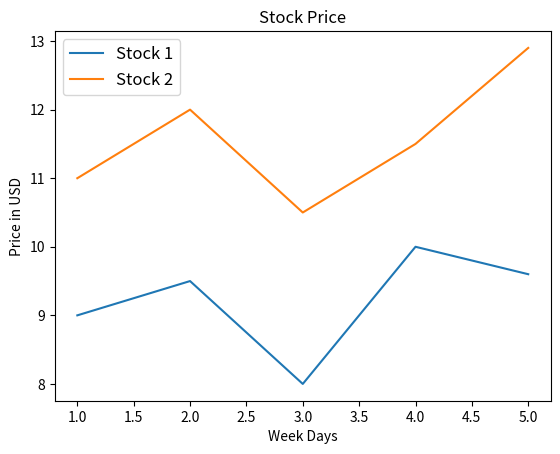

Here is the Python script that generated this plot:
#define the libraries
import matplotlib.pyplot as plt

#define the values
x_days=[1,2,3,4,5]
y_price1=[9,9.5,8,10,9.6]
y_price2=[11,12,10.5,11.5,12.9]

# add titles & labels
plt.title('Stock Price')
plt.xlabel('Week Days')
plt.ylabel('Price in USD')

#plot
plt.plot(x_days,y_price1, label='Stock 1')
plt.plot(x_days,y_price2,label='Stock 2')

# add legends
plt.legend(loc=2,fontsize=12)

#show the plot
plt.show()